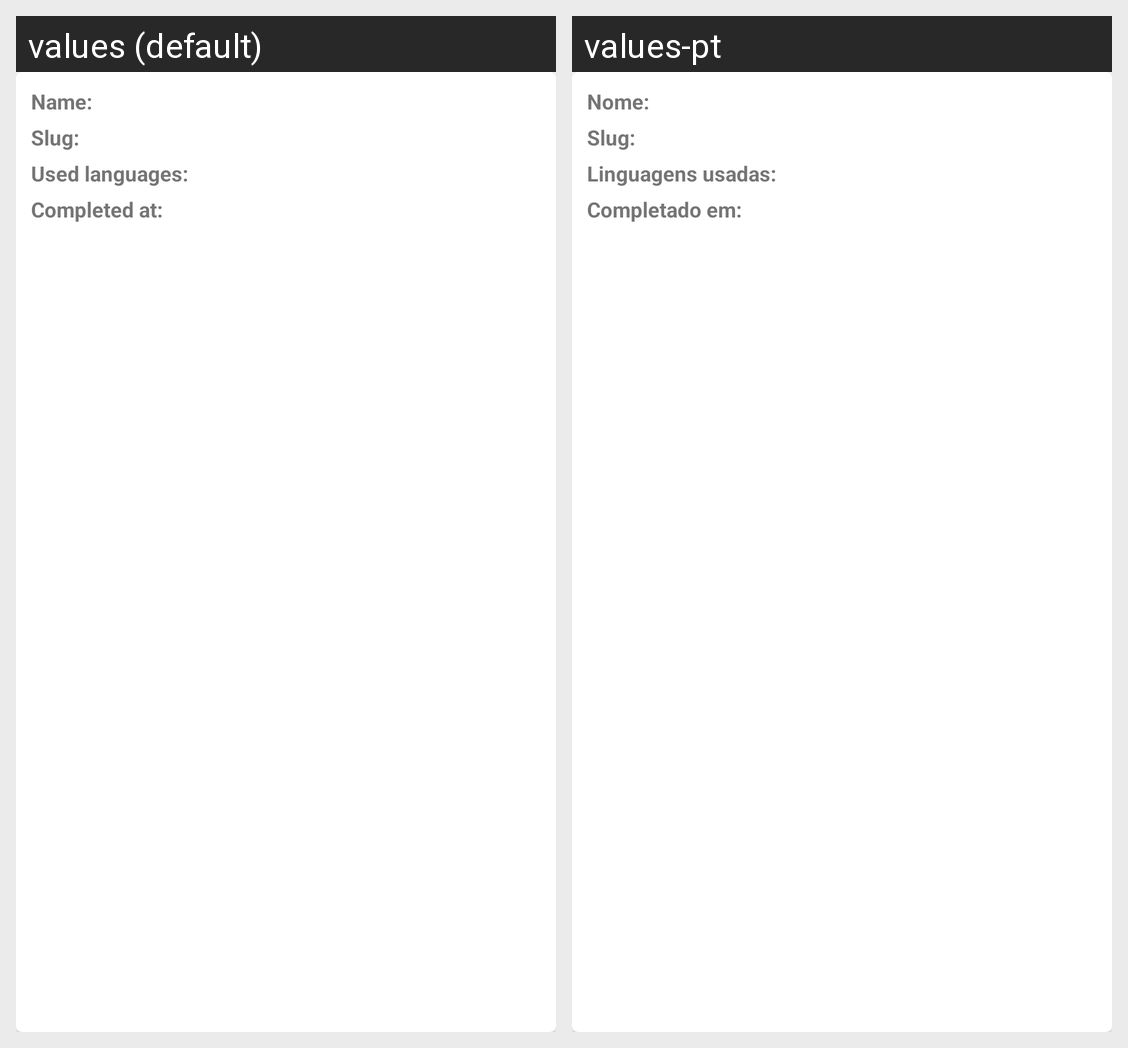

Strings drawn on this Android screen and how each of the app's shown locales translates them:
Android screen res/layout/challenge_list_item.xml rendered under 2 locales, left to right: values (default), values-pt. Device: Nexus 5 (rendered at 1080×1920; each locale shown at half size, 540×960, under a caption strip naming it); theme Theme.CodeWars.
Strings drawn on this screen, with the default value and each locale's value (text and hints the layout hard-codes, and strings that could not be matched under every locale, appear in the picture but are not listed):

challenge_name
  values: Name:
  values-pt: Nome:

challenge_slug
  values: Slug:
  values-pt: Slug:

challenge_completed_languages
  values: Used languages:
  values-pt: Linguagens usadas:

challenge_completed_at
  values: Completed at:
  values-pt: Completado em:
